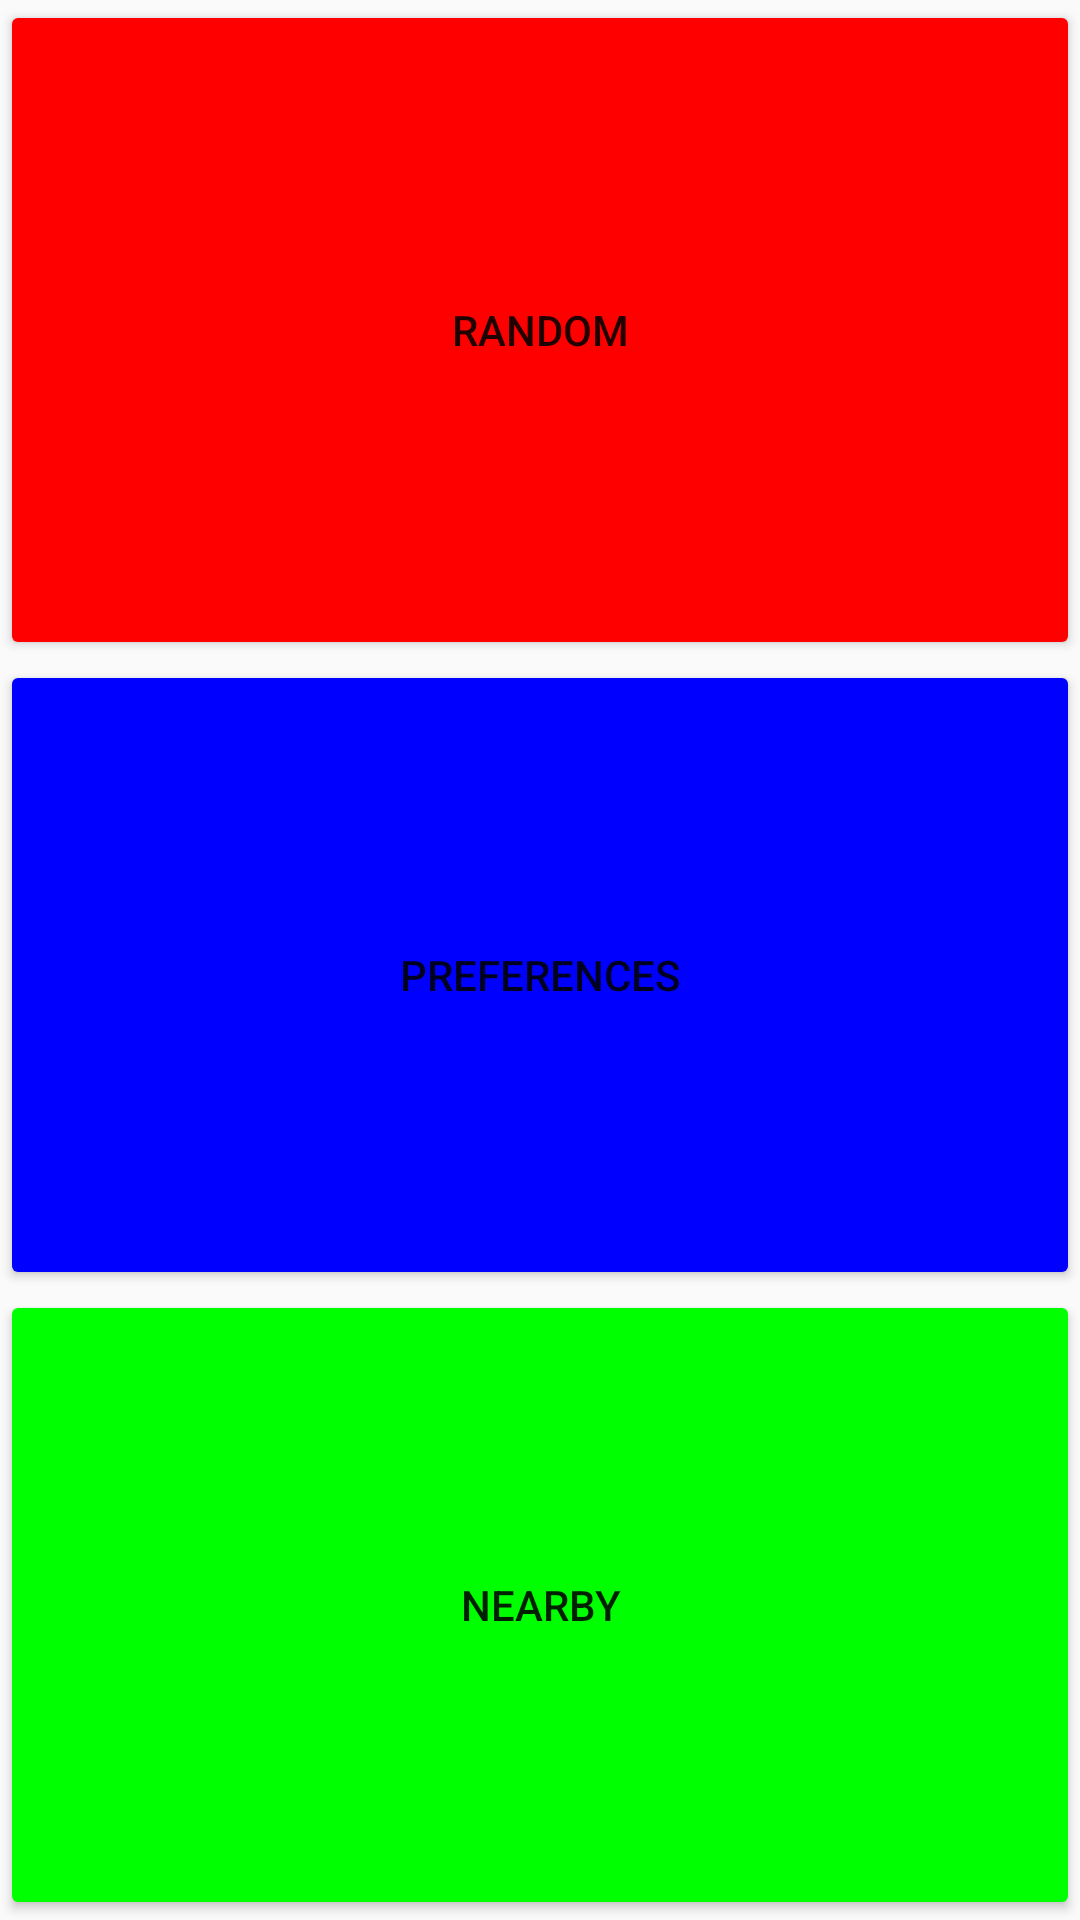

Here is an Android app screen rendered from its layout file. Give the layout XML and the strings, colors and styles it references.
<!-- AndroidManifest.xml: application theme AppTheme -->
<!-- res/layout/activity_main.xml -->
<?xml version="1.0" encoding="utf-8"?>
<LinearLayout
    xmlns:android="http://schemas.android.com/apk/res/android"
    xmlns:app="http://schemas.android.com/apk/res-auto"
    xmlns:tools="http://schemas.android.com/tools"
    android:layout_width="fill_parent"
    android:layout_height="match_parent"
    tools:context="com.example.example.eatme.MainActivity"
    android:orientation="vertical"
    android:layout_margin="-50dp"
    android:weightSum="3">

    <Button
        android:id="@+id/randomClick"
        android:layout_height="10dp"
        android:layout_width="match_parent"
        android:layout_weight="1"
        android:backgroundTint="#FF0000"
        android:onClick="onRandomClick"
        android:text="RANDOM"/>
    <Button
        android:layout_height="0dp"
        android:layout_width="match_parent"
        android:layout_weight="1"
        android:backgroundTint="#0000FF"
        android:onClick="onPrefClick"
        android:text="PREFERENCES"/>
    <Button
        android:layout_height="0dp"
        android:layout_width="match_parent"
        android:layout_weight="1"
        android:backgroundTint="#00FF00"
        android:onClick="onNearbyClick"
        android:text="NEARBY"/>

</LinearLayout>
<!-- resources referenced by this layout -->
<resources>
  <style name="AppTheme" parent="Theme.AppCompat.Light.DarkActionBar">
          
          <item name="colorPrimary">@color/colorPrimary</item>
          <item name="colorPrimaryDark">@color/colorPrimaryDark</item>
          <item name="colorAccent">@color/colorAccent</item>
      </style>
  <color name="colorPrimary">#3F51B5</color>
  <color name="colorPrimaryDark">#303F9F</color>
  <color name="colorAccent">#FF4081</color>
</resources>
